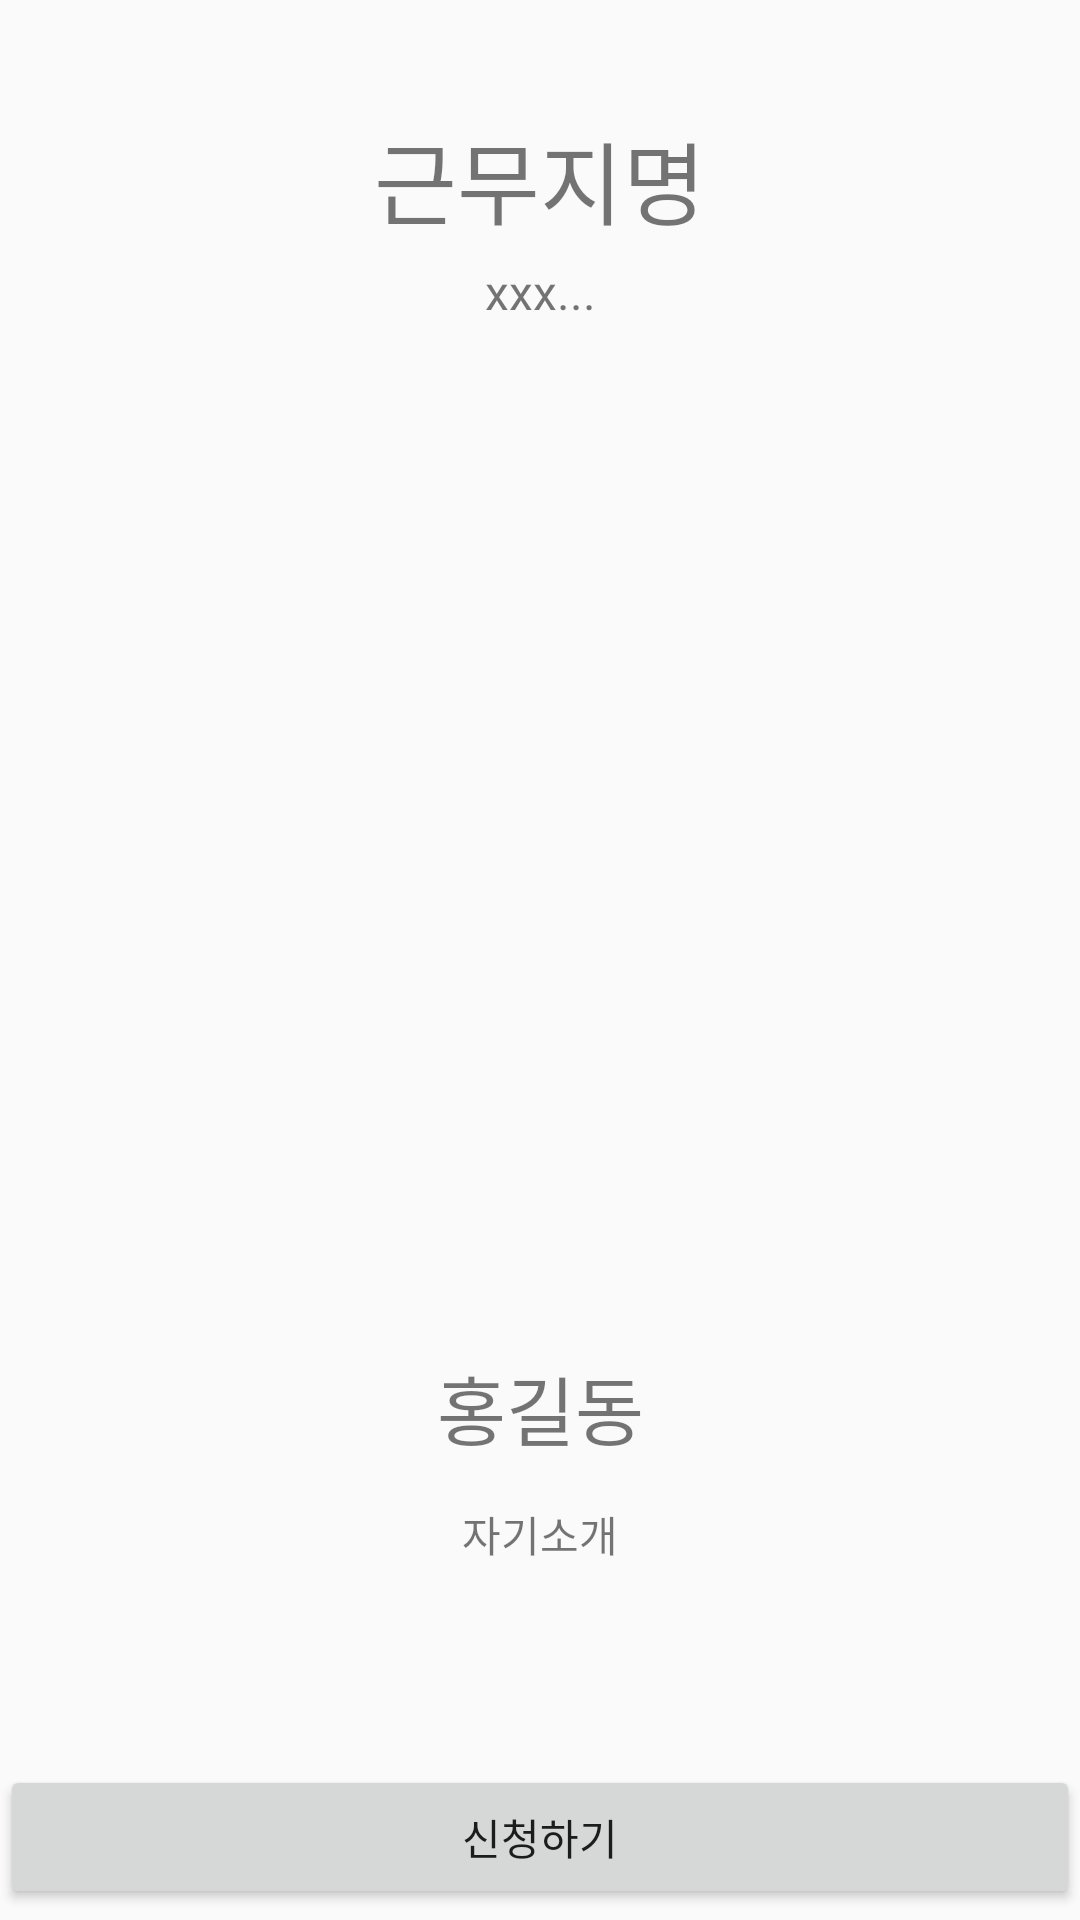

Produce the Android XML layout that renders to this screen, including the resource entries it uses.
<!-- AndroidManifest.xml: application theme AppTheme -->
<!-- res/layout/profilelayout.xml -->
<?xml version="1.0" encoding="UTF-8"?>
    <androidx.constraintlayout.widget.ConstraintLayout android:layout_height="match_parent" android:layout_width="match_parent" xmlns:tools="http://schemas.android.com/tools" xmlns:app="http://schemas.android.com/apk/res-auto" xmlns:android="http://schemas.android.com/apk/res/android">

    <ImageView android:layout_height="277dp" android:layout_width="246dp" tools:srcCompat="@android:drawable/ic_menu_camera" app:layout_constraintVertical_bias="0.4" app:layout_constraintTop_toTopOf="parent" app:layout_constraintTop_toBottomOf="@id/distance" app:layout_constraintStart_toStartOf="parent" app:layout_constraintEnd_toEndOf="parent" app:layout_constraintBottom_toBottomOf="parent" android:id="@+id/photoview"/>

    <TextView
        android:id="@+id/adressview"
        android:layout_width="wrap_content"
        android:layout_height="wrap_content"
        android:text="근무지명"
        android:textColor="@color/common_google_signin_btn_text_light_pressed"
        android:textSize="30dp"
        app:layout_constraintBottom_toTopOf="@id/distance"
        app:layout_constraintEnd_toEndOf="parent"
        app:layout_constraintStart_toStartOf="parent"
        app:layout_constraintTop_toTopOf="parent"
        app:layout_constraintVertical_chainStyle="packed" />

    <TextView
        android:id="@+id/distance"
        android:layout_width="wrap_content"
        android:layout_height="wrap_content"
        android:layout_marginTop="5dp"
        android:text="xxx..."
        android:textColor="@color/common_google_signin_btn_text_light_pressed"
        android:textSize="16dp"
        app:layout_constraintBottom_toTopOf="@id/photoview"
        app:layout_constraintEnd_toEndOf="parent"
        app:layout_constraintStart_toStartOf="parent"
        app:layout_constraintTop_toBottomOf="@+id/adressview"
        app:layout_constraintVertical_chainStyle="packed" />

    <TextView
        android:id="@+id/namebox"
        android:layout_width="wrap_content"
        android:layout_height="wrap_content"
        android:layout_marginTop="25dp"
        android:text="홍길동"
        android:textColor="@color/common_google_signin_btn_text_light_pressed"
        android:textSize="25dp"
        app:layout_constraintBottom_toTopOf="@id/textView2"
        app:layout_constraintEnd_toEndOf="parent"
        app:layout_constraintStart_toStartOf="parent"
        app:layout_constraintTop_toBottomOf="@+id/photoview" />

    <TextView
        android:id="@+id/textView2"
        android:layout_width="wrap_content"
        android:layout_height="wrap_content"
        android:layout_marginTop="10dp"
        android:text="자기소개"
        android:textColor="@color/common_google_signin_btn_text_light_pressed"
        app:layout_constraintBottom_toTopOf="@id/textView5"
        app:layout_constraintEnd_toEndOf="parent"
        app:layout_constraintStart_toStartOf="parent"
        app:layout_constraintTop_toBottomOf="@id/namebox" />

    <TextView android:layout_height="59dp" android:layout_width="250dp" app:layout_constraintTop_toBottomOf="@id/textView2" app:layout_constraintStart_toStartOf="parent" app:layout_constraintEnd_toEndOf="parent" android:id="@+id/textView5" app:layout_constraintBottom_toTopOf="@id/request" android:background="@drawable/rectangle"/>

    <Button
        android:id="@+id/request"
        android:layout_width="match_parent"
        android:layout_height="wrap_content"
        android:text="신청하기"
        app:layout_constraintBottom_toBottomOf="parent"
        app:layout_constraintEnd_toEndOf="parent"
        app:layout_constraintStart_toStartOf="parent"
        app:layout_constraintTop_toBottomOf="@+id/textView5" />

</androidx.constraintlayout.widget.ConstraintLayout>
<!-- resources referenced by this layout -->
<resources>
  <style name="AppTheme" parent="Theme.AppCompat.Light.DarkActionBar">
          
          <item name="colorPrimary">@color/colorPrimary</item>
          <item name="colorPrimaryDark">@color/colorPrimaryDark</item>
          <item name="colorAccent">@color/colorAccent</item>
      </style>
  <!-- not gathered from this repository: default colours our renderer supplied (Android Studio template values) -->
  <color name="colorPrimary">#FF6200EE</color>
  <color name="colorPrimaryDark">#FF3700B3</color>
  <color name="colorAccent">#FF03DAC5</color>
</resources>
